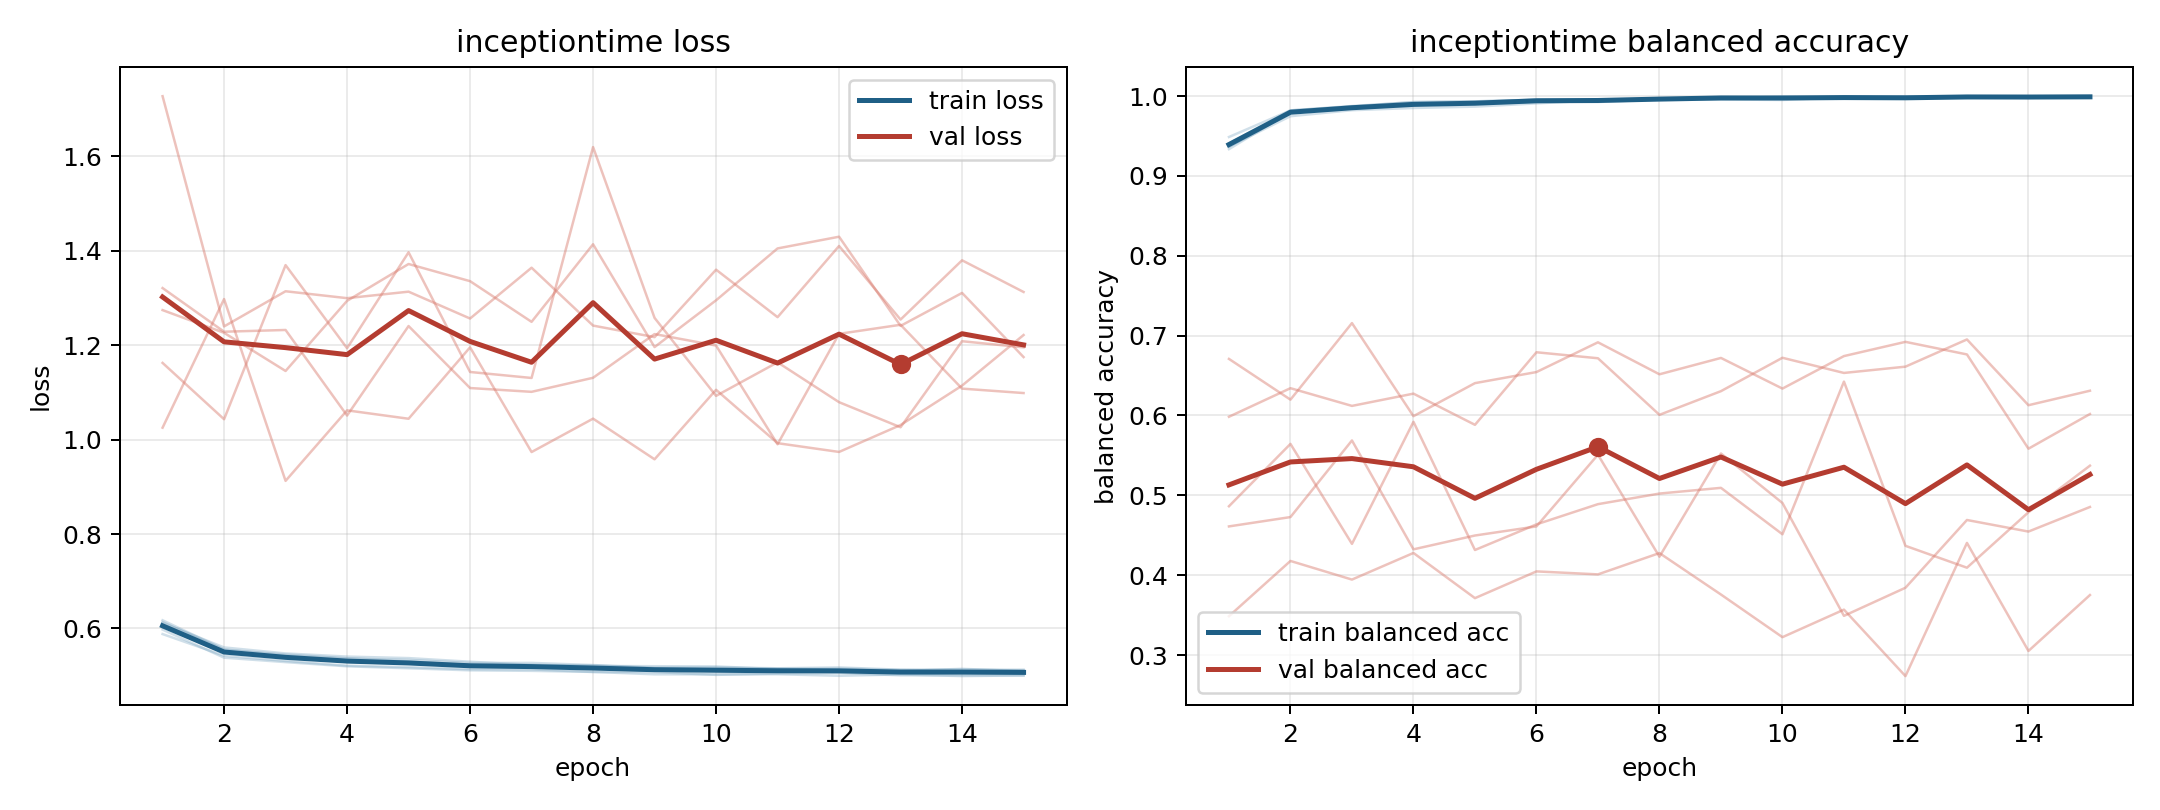

Data behind this chart, as committed beside it:
model, fold, epoch, train_loss, train_balanced_accuracy, val_loss, val_balanced_accuracy
inceptiontime, 1, 1, 0.6174, 0.9336, 1.025, 0.6709
inceptiontime, 1, 2, 0.5557, 0.9804, 1.298, 0.6198
inceptiontime, 1, 3, 0.5422, 0.9855, 0.9126, 0.7157
inceptiontime, 1, 4, 0.5361, 0.9896, 1.062, 0.5992
inceptiontime, 1, 5, 0.5335, 0.9901, 1.044, 0.6405
inceptiontime, 1, 6, 0.527, 0.9934, 1.195, 0.6544
inceptiontime, 1, 7, 0.5271, 0.9926, 0.9737, 0.6917
inceptiontime, 1, 8, 0.5226, 0.9958, 1.044, 0.6516
inceptiontime, 1, 9, 0.5168, 0.9986, 0.9583, 0.6721
inceptiontime, 1, 10, 0.5177, 0.9974, 1.106, 0.6337
inceptiontime, 1, 11, 0.5157, 0.9983, 0.9924, 0.6744
inceptiontime, 1, 12, 0.5175, 0.9972, 0.9739, 0.6922
inceptiontime, 1, 13, 0.5127, 0.9992, 1.031, 0.6765
inceptiontime, 1, 14, 0.5136, 0.9986, 1.114, 0.5584
inceptiontime, 1, 15, 0.5124, 0.9992, 1.221, 0.6018
inceptiontime, 2, 1, 0.5977, 0.9407, 1.727, 0.3486
inceptiontime, 2, 2, 0.5382, 0.9822, 1.24, 0.4178
inceptiontime, 2, 3, 0.5288, 0.987, 1.314, 0.3945
inceptiontime, 2, 4, 0.5199, 0.9926, 1.3, 0.4278
inceptiontime, 2, 5, 0.5157, 0.9935, 1.313, 0.3712
inceptiontime, 2, 6, 0.5114, 0.9954, 1.256, 0.4047
inceptiontime, 2, 7, 0.5103, 0.9959, 1.364, 0.401
inceptiontime, 2, 8, 0.5081, 0.9964, 1.241, 0.4277
inceptiontime, 2, 9, 0.5029, 0.9988, 1.217, 0.3758
inceptiontime, 2, 10, 0.5029, 0.9982, 1.36, 0.3224
inceptiontime, 2, 11, 0.5031, 0.9984, 1.259, 0.3568
inceptiontime, 2, 12, 0.4998, 0.9993, 1.41, 0.2736
inceptiontime, 2, 13, 0.5026, 0.9978, 1.254, 0.4404
inceptiontime, 2, 14, 0.4992, 0.9993, 1.38, 0.3051
inceptiontime, 2, 15, 0.5007, 0.9988, 1.313, 0.3751
inceptiontime, 3, 1, 0.5882, 0.9488, 1.162, 0.5984
inceptiontime, 3, 2, 0.5424, 0.9821, 1.043, 0.6342
inceptiontime, 3, 3, 0.5312, 0.9876, 1.37, 0.612
inceptiontime, 3, 4, 0.5213, 0.9925, 1.194, 0.6274
inceptiontime, 3, 5, 0.5181, 0.9934, 1.397, 0.5883
inceptiontime, 3, 6, 0.5138, 0.9956, 1.143, 0.6792
inceptiontime, 3, 7, 0.5134, 0.9939, 1.131, 0.6717
inceptiontime, 3, 8, 0.5079, 0.9969, 1.62, 0.6008
inceptiontime, 3, 9, 0.5077, 0.9969, 1.258, 0.6305
inceptiontime, 3, 10, 0.5018, 0.9995, 1.093, 0.6723
inceptiontime, 3, 11, 0.5046, 0.9978, 1.164, 0.6533
inceptiontime, 3, 12, 0.5058, 0.9972, 1.079, 0.6612
inceptiontime, 3, 13, 0.5007, 0.999, 1.026, 0.6952
inceptiontime, 3, 14, 0.5008, 0.9989, 1.208, 0.6129
inceptiontime, 3, 15, 0.5004, 0.9993, 1.195, 0.631
inceptiontime, 4, 1, 0.6116, 0.937, 1.321, 0.4863
inceptiontime, 4, 2, 0.5599, 0.9748, 1.228, 0.5644
inceptiontime, 4, 3, 0.5471, 0.9824, 1.232, 0.4392
inceptiontime, 4, 4, 0.5405, 0.9851, 1.051, 0.5921
inceptiontime, 4, 5, 0.5373, 0.9868, 1.241, 0.4315
inceptiontime, 4, 6, 0.5296, 0.9909, 1.109, 0.4636
inceptiontime, 4, 7, 0.5228, 0.9948, 1.101, 0.4889
inceptiontime, 4, 8, 0.5206, 0.9962, 1.131, 0.5022
inceptiontime, 4, 9, 0.5201, 0.9958, 1.224, 0.5094
inceptiontime, 4, 10, 0.5196, 0.9952, 1.199, 0.4512
inceptiontime, 4, 11, 0.5139, 0.9984, 0.9902, 0.6424
inceptiontime, 4, 12, 0.5151, 0.9971, 1.224, 0.4368
inceptiontime, 4, 13, 0.5124, 0.9989, 1.243, 0.4094
inceptiontime, 4, 14, 0.5101, 0.9997, 1.108, 0.4788
inceptiontime, 4, 15, 0.512, 0.9986, 1.099, 0.5372
... 15 more rows
